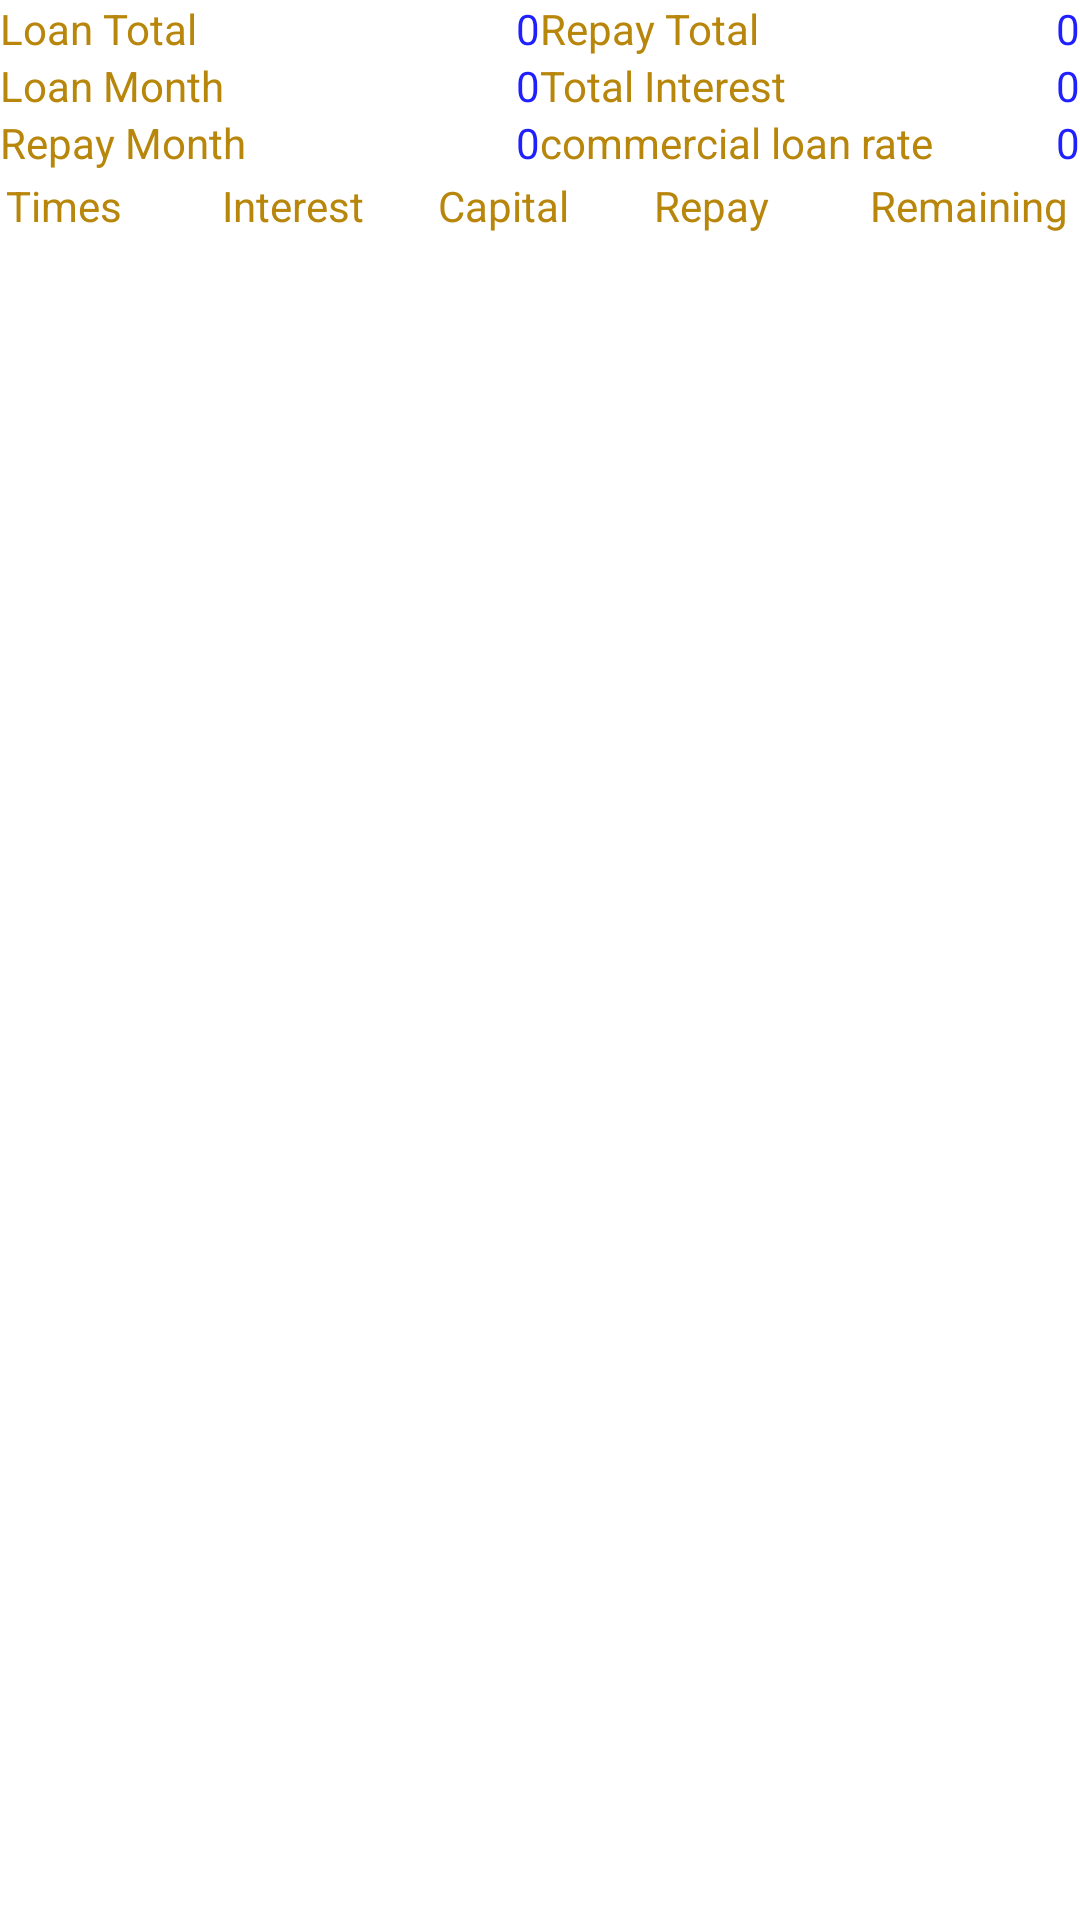

Layout XML and referenced resources for this Android screen:
<!-- AndroidManifest.xml: application theme AppTheme -->
<!-- res/layout/layout_re_result_info.xml -->
<?xml version="1.0" encoding="utf-8"?>
<LinearLayout xmlns:android="http://schemas.android.com/apk/res/android"
    android:layout_width="match_parent"
    android:layout_height="wrap_content"
    android:orientation="vertical" >

    <LinearLayout
        android:layout_width="match_parent"
        android:layout_height="wrap_content"
        android:orientation="horizontal" >

        <LinearLayout
            android:id="@+id/line_header_loan_total"
            android:layout_width="match_parent"
            android:layout_height="wrap_content"
            android:layout_weight="1.0"
            android:orientation="horizontal" >

            <TextView
                android:id="@+id/text_header_loan_total"
                android:layout_width="wrap_content"
                android:layout_height="wrap_content"
                android:gravity="left|center_vertical"
                android:text="@string/header_loan_total"
                android:textColor="@color/result_title_color" />

            <TextView
                android:id="@+id/text_header_loan_total_content"
                android:layout_width="match_parent"
                android:layout_height="wrap_content"
                android:gravity="right|center_vertical"
                android:text="@string/default_edit_text"
                android:textColor="@color/result_key_color" />
        </LinearLayout>

        <LinearLayout
            android:id="@+id/line_header_return_total"
            android:layout_width="match_parent"
            android:layout_height="wrap_content"
            android:layout_weight="1.0"
            android:orientation="horizontal" >

            <TextView
                android:id="@+id/text_header_return_total"
                android:layout_width="wrap_content"
                android:layout_height="wrap_content"
                android:gravity="left|center_vertical"
                android:text="@string/header_return_total"
                android:textColor="@color/result_title_color" />

            <TextView
                android:id="@+id/text_header_return_total_content"
                android:layout_width="match_parent"
                android:layout_height="wrap_content"
                android:gravity="right|center_vertical"
                android:text="@string/default_edit_text"
                android:textColor="@color/result_key_color" />
        </LinearLayout>
    </LinearLayout>

    <LinearLayout
        android:layout_width="match_parent"
        android:layout_height="wrap_content"
        android:orientation="horizontal" >

        <LinearLayout
            android:id="@+id/line_header_loan_month"
            android:layout_width="match_parent"
            android:layout_height="wrap_content"
            android:layout_weight="1.0" >

            <TextView
                android:id="@+id/text_header_loan_month"
                android:layout_width="wrap_content"
                android:layout_height="wrap_content"
                android:gravity="left|center_vertical"
                android:text="@string/header_loan_month"
                android:textColor="@color/result_title_color" />

            <TextView
                android:id="@+id/text_header_loan_month_content"
                android:layout_width="match_parent"
                android:layout_height="wrap_content"
                android:gravity="right|center_vertical"
                android:text="@string/default_edit_text"
                android:textColor="@color/result_key_color" />
        </LinearLayout>

        <LinearLayout
            android:id="@+id/line_header_total_interest"
            android:layout_width="match_parent"
            android:layout_height="wrap_content"
            android:layout_weight="1.0" >

            <TextView
                android:id="@+id/text_header_total_interest"
                android:layout_width="wrap_content"
                android:layout_height="wrap_content"
                android:gravity="left|center_vertical"
                android:text="@string/header_total_interest"
                android:textColor="@color/result_title_color" />

            <TextView
                android:id="@+id/text_header_total_interest_content"
                android:layout_width="match_parent"
                android:layout_height="wrap_content"
                android:gravity="right|center_vertical"
                android:text="@string/default_edit_text"
                android:textColor="@color/result_key_color" />
        </LinearLayout>
    </LinearLayout>

    <LinearLayout
        android:layout_width="match_parent"
        android:layout_height="wrap_content"
        android:orientation="horizontal" >

        <LinearLayout
            android:id="@+id/line_header_repay_month"
            android:layout_width="match_parent"
            android:layout_height="wrap_content"
            android:layout_weight="1.0" >

            <TextView
                android:id="@+id/text_header_repay_month"
                android:layout_width="wrap_content"
                android:layout_height="wrap_content"
                android:gravity="left|center_vertical"
                android:text="@string/header_repay_month"
                android:textColor="@color/result_title_color" />

            <TextView
                android:id="@+id/text_header_repay_month_content"
                android:layout_width="match_parent"
                android:layout_height="wrap_content"
                android:gravity="right|center_vertical"
                android:text="@string/default_edit_text"
                android:textColor="@color/result_key_color" />
        </LinearLayout>

        <LinearLayout
            android:id="@+id/line_head_loan_rate"
            android:layout_width="match_parent"
            android:layout_height="wrap_content"
            android:layout_weight="1.0" >

            <TextView
                android:id="@+id/text_head_loan_rate"
                android:layout_width="wrap_content"
                android:layout_height="wrap_content"
                android:gravity="left|center_vertical"
                android:text="@string/commercial_loan_rate"
                android:textColor="@color/result_title_color" />

            <TextView
                android:id="@+id/text_head_loan_rate_content"
                android:layout_width="match_parent"
                android:layout_height="wrap_content"
                android:gravity="right|center_vertical"
                android:text="@string/default_edit_text"
                android:textColor="@color/result_key_color" />
        </LinearLayout>
    </LinearLayout>

    <LinearLayout
        android:id="@+id/header_list_item_header"
        android:layout_width="match_parent"
        android:layout_height="wrap_content" >

        <include layout="@layout/layout_re_list_header" />
    </LinearLayout>

</LinearLayout>
<!-- res/layout/layout_re_list_header.xml (included above) -->
<?xml version="1.0" encoding="utf-8"?>
<merge  xmlns:android="http://schemas.android.com/apk/res/android"
    android:layout_width="match_parent"
    android:layout_height="wrap_content"
    android:background="@color/result_title_background"
    android:orientation="horizontal" >

    <TextView
        android:id="@+id/head_time"
        android:layout_width="match_parent"
        android:layout_height="match_parent"
        android:layout_weight="1.0"
        android:gravity="left|center_vertical"
        android:padding="@dimen/normal_padding"
        android:text="@string/header_time"
        android:textColor="@color/result_title_color" />

    <TextView
        android:id="@+id/head_interest"
        android:layout_width="match_parent"
        android:layout_height="match_parent"
        android:layout_weight="1.0"
        android:gravity="left|center_vertical"
        android:padding="@dimen/normal_padding"
        android:text="@string/header_interest"
        android:textColor="@color/result_title_color" />

    <TextView
        android:id="@+id/head_captial"
        android:layout_width="match_parent"
        android:layout_height="match_parent"
        android:layout_weight="1.0"
        android:gravity="left|center_vertical"
        android:padding="@dimen/normal_padding"
        android:text="@string/header_captial"
        android:textColor="@color/result_title_color" />

    <TextView
        android:id="@+id/head_return"
        android:layout_width="match_parent"
        android:layout_height="match_parent"
        android:layout_weight="1.0"
        android:gravity="left|center_vertical"
        android:padding="@dimen/normal_padding"
        android:text="@string/header_return"
        android:textColor="@color/result_title_color" />

    <TextView
        android:id="@+id/head_remain"
        android:layout_width="match_parent"
        android:layout_height="match_parent"
        android:layout_weight="1.0"
        android:gravity="left|center_vertical"
        android:padding="@dimen/normal_padding"
        android:text="@string/header_least_captial"
        android:textColor="@color/result_title_color" />

</merge >
<!-- resources referenced by this layout -->
<resources>
  <color name="result_key_color">#FF2020FF</color>
  <color name="result_title_background">#FF636363</color>
  <color name="result_title_color">#FFB8860B</color>
  <dimen name="normal_padding">2dp</dimen>
  <string name="commercial_loan_rate">commercial loan rate</string>
  <string name="default_edit_text">0</string>
  <string name="header_captial">Capital</string>
  <string name="header_interest">Interest</string>
  <string name="header_least_captial">Remaining</string>
  <string name="header_loan_month">Loan Month</string>
  <string name="header_loan_total">Loan Total</string>
  <string name="header_repay_month">Repay Month</string>
  <string name="header_return">Repay</string>
  <string name="header_return_total">Repay Total</string>
  <string name="header_time">Times</string>
  <string name="header_total_interest">Total Interest</string>
  <style name="AppTheme" parent="AppBaseTheme">
          
      </style>
  <style name="AppBaseTheme" parent="android:Theme.Light">
          
      </style>
</resources>
